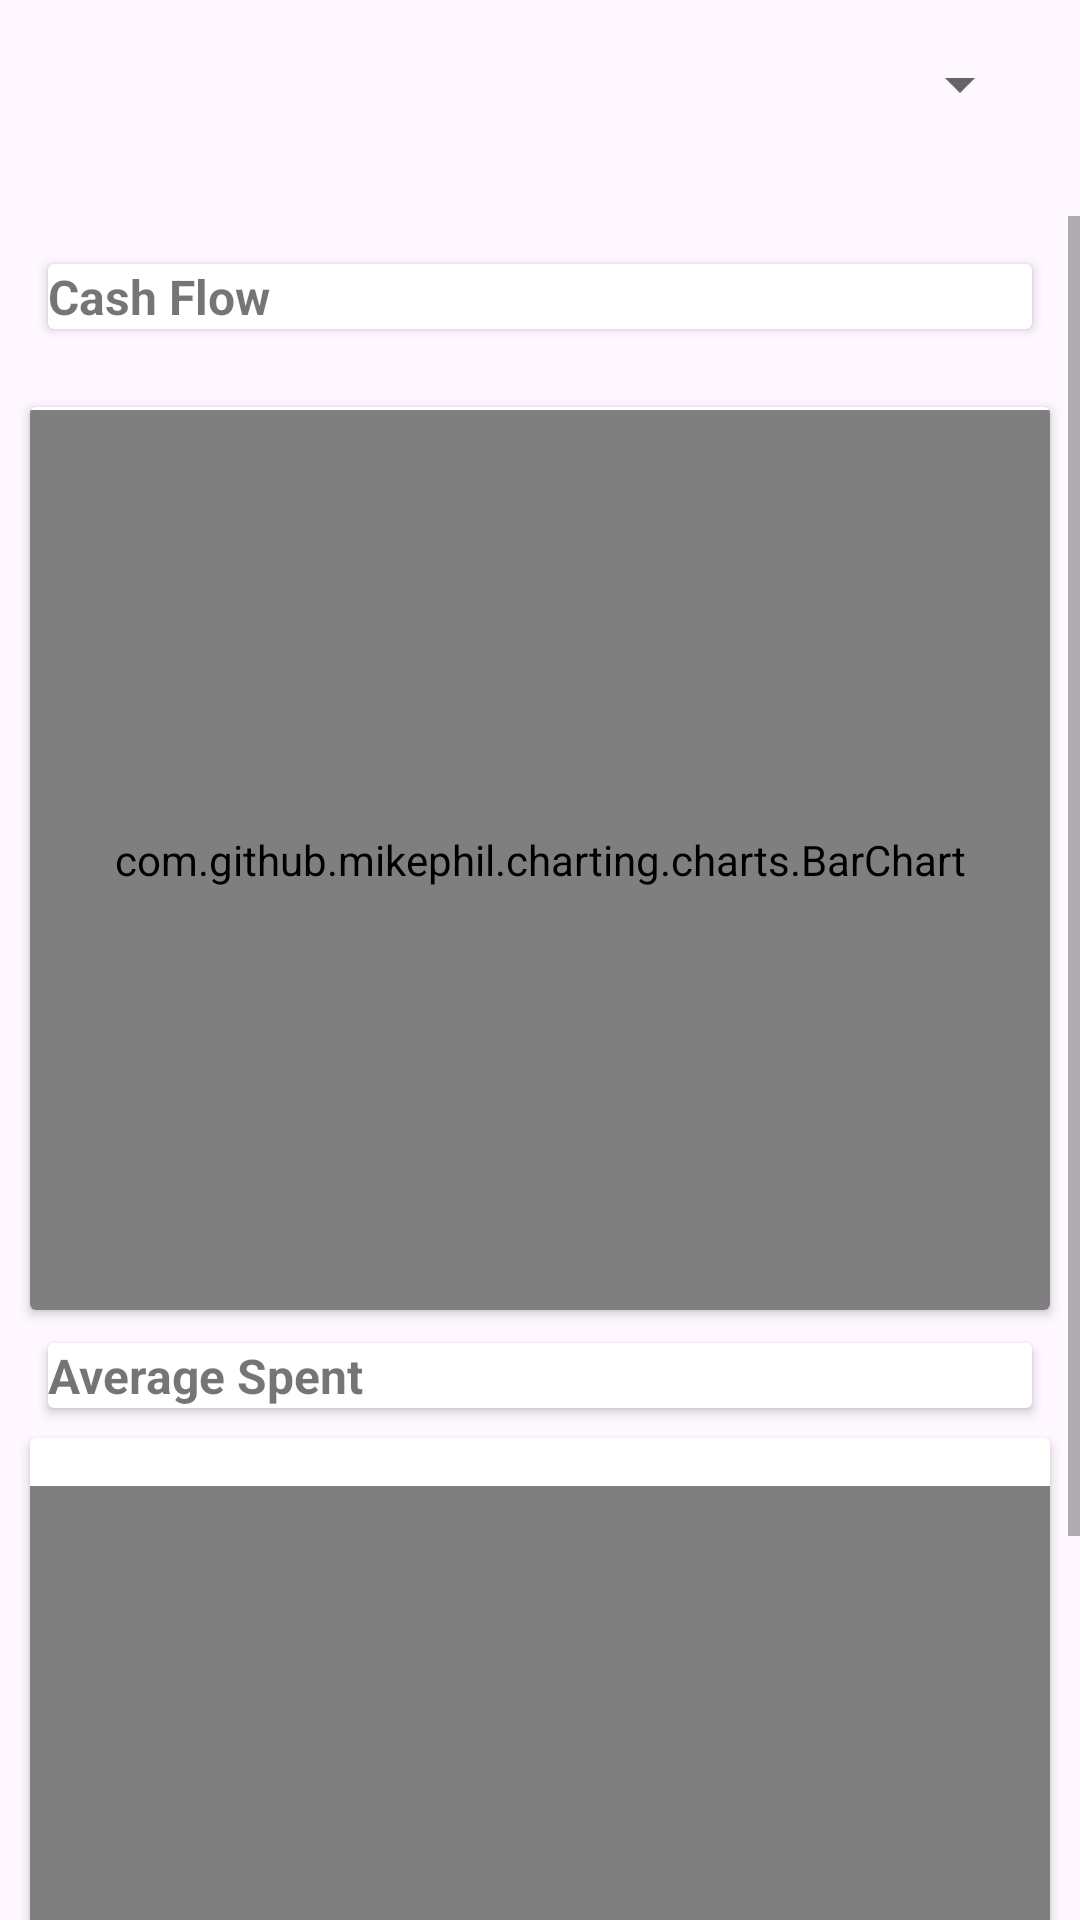

The Android layout XML behind this screen, and the referenced resources:
<!-- AndroidManifest.xml: application theme Theme.ExpenseTrackerr -->
<!-- res/layout/fragment_analytics.xml -->
<LinearLayout xmlns:android="http://schemas.android.com/apk/res/android"
    xmlns:tools="http://schemas.android.com/tools"
    android:layout_width="match_parent"
    android:orientation="vertical"
    android:theme="@style/Theme.MaterialComponents.DayNight.DarkActionBar"
    android:layout_height="match_parent">

    <Spinner
        android:id="@+id/timePeriodSpinner"
        android:layout_width="match_parent"
        android:layout_height="wrap_content"
        android:layout_margin="16dp"/>


    <ScrollView
        android:layout_width="match_parent"
        android:layout_height="wrap_content"
        android:layout_marginTop="16dp">
        <LinearLayout
            android:layout_width="match_parent"
            android:layout_height="wrap_content"
            android:orientation="vertical">
            <androidx.cardview.widget.CardView
                android:layout_width="match_parent"
                android:layout_height="wrap_content"
                android:layout_margin="16dp"
                android:padding="16dp">

                <TextView
                    android:id="@+id/cashFlowTextView"
                    android:layout_width="match_parent"
                    android:layout_height="wrap_content"
                    android:text="Cash Flow"
                    android:elevation="10dp"
                    android:textSize="16sp"
                    android:textStyle="bold"/>
            </androidx.cardview.widget.CardView>
    <androidx.cardview.widget.CardView
        android:layout_width="match_parent"
        android:layout_height="wrap_content"
        android:layout_margin="10dp">
        <com.github.mikephil.charting.charts.BarChart
            android:id="@+id/incomeBarChart"
            android:layout_width="match_parent"
            android:layout_height="300dp"
            android:outlineAmbientShadowColor="@color/white"
            android:layout_marginTop="1dp"
            android:layout_alignParentTop="true"/>
    </androidx.cardview.widget.CardView>
            <androidx.cardview.widget.CardView
                android:layout_width="match_parent"
                android:layout_height="wrap_content"
                android:layout_marginHorizontal="16dp"
                android:layout_marginTop="1dp"
                android:padding="16dp"
                android:elevation="10dp"
                tools:ignore="NotSibling">

                <TextView
                    android:id="@+id/averageSpentTextView"
                    android:layout_width="match_parent"
                    android:layout_height="wrap_content"
                    android:text="Average Spent"
                    android:textSize="16sp"
                    android:textStyle="bold"/>
            </androidx.cardview.widget.CardView>
    <androidx.cardview.widget.CardView
        android:layout_width="match_parent"
        android:layout_height="wrap_content"
        android:layout_margin="10dp">
        <com.github.mikephil.charting.charts.BarChart
            android:id="@+id/expenseBarChart"
            android:layout_width="match_parent"
            android:layout_height="300dp"
            android:layout_marginTop="16dp"
            android:layout_alignParentTop="true"/>
    </androidx.cardview.widget.CardView>


        </LinearLayout>
    </ScrollView>
</LinearLayout>
<!-- resources referenced by this layout -->
<resources>
  <color name="white">#FFFFFFFF</color>
  <style name="Theme.ExpenseTrackerr" parent="Base.Theme.ExpenseTrackerr" />
  <style name="Base.Theme.ExpenseTrackerr" parent="Theme.Material3.DayNight.NoActionBar">
          
          
      </style>
</resources>
